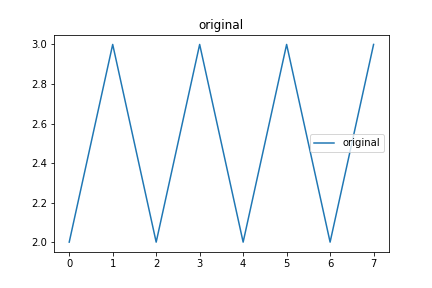

Data behind this chart, as committed beside it:
original, Avg_max_fit, Gen, Dataset, CosDist, Hof
0, 175, 35, [1, 3], 0.5, [2, 3, 2, 3, 2, 3, 2, 3]
